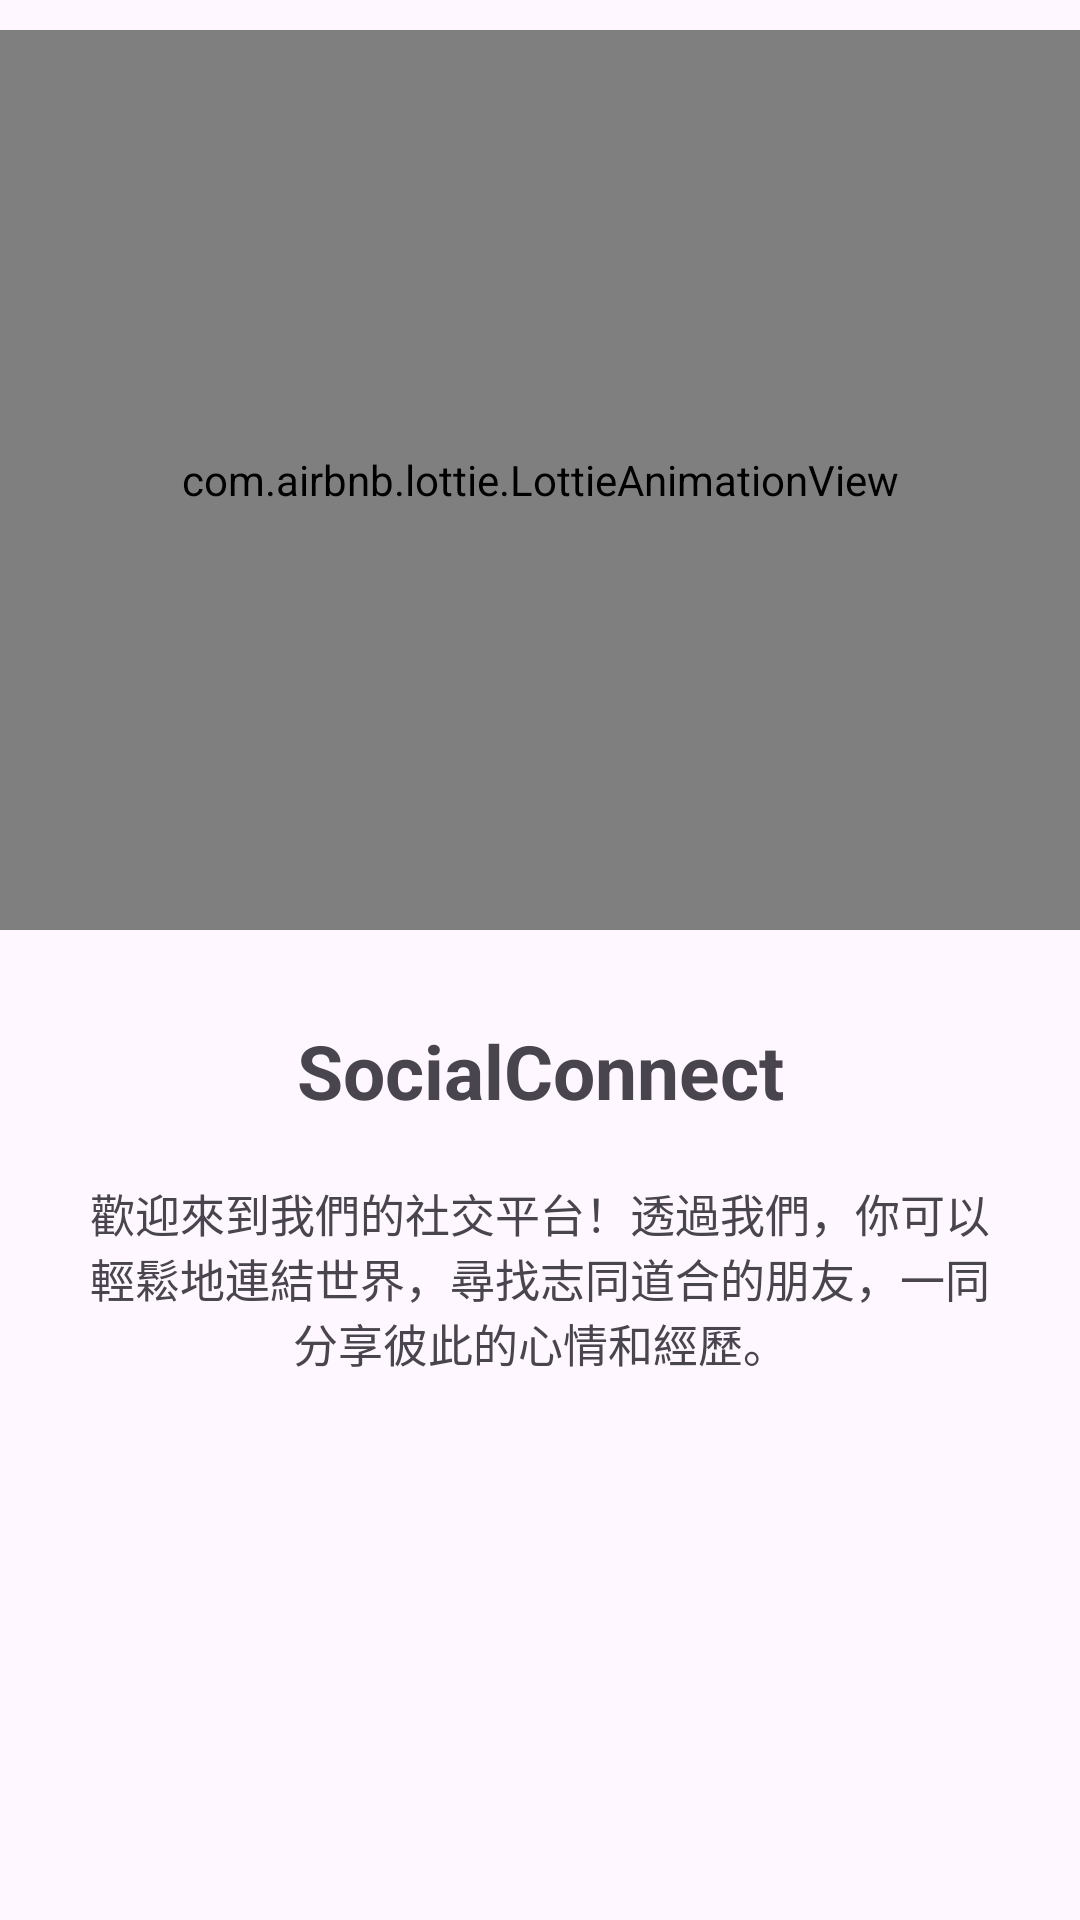

Android layout source for this screen:
<!-- AndroidManifest.xml: application theme Theme.SocialApps -->
<!-- res/layout/slider_screen.xml -->
<?xml version="1.0" encoding="utf-8"?>
<LinearLayout
    xmlns:android="http://schemas.android.com/apk/res/android"
    android:layout_width="match_parent"
    android:layout_height="match_parent"
    xmlns:app="http://schemas.android.com/apk/res-auto"
    android:orientation="vertical"
    app:flow_horizontalAlign="center">

    <com.airbnb.lottie.LottieAnimationView
        android:id="@+id/sliderImage"
        android:layout_width="match_parent"
        android:layout_height="300dp"
        android:layout_marginTop="10dp"
        app:lottie_rawRes="@raw/page1"
        app:lottie_autoPlay="true"
        app:lottie_loop="true"/>

    <TextView
        android:id="@+id/sliderTitle"
        android:layout_width="match_parent"
        android:layout_height="wrap_content"
        android:layout_marginTop="30dp"
        android:text="@string/screen1"
        android:textAlignment="center"
        android:textSize="25sp"
        android:textStyle="bold" />

    <TextView
        android:id="@+id/sliderDesc"
        android:layout_width="match_parent"
        android:layout_height="wrap_content"
        android:layout_marginHorizontal="30dp"
        android:text="@string/screen1desc"
        android:layout_marginTop="20dp"
        android:textAlignment="center"
        android:textSize="15sp"/>

</LinearLayout>
<!-- resources referenced by this layout -->
<resources>
  <string name="screen1">SocialConnect</string>
  <string name="screen1desc">歡迎來到我們的社交平台！透過我們，你可以輕鬆地連結世界，尋找志同道合的朋友，一同分享彼此的心情和經歷。</string>
  <style name="Theme.SocialApps" parent="Theme.Material3.DayNight.NoActionBar">
          
          <item name="colorPrimary">@color/lavender</item>
          <item name="colorPrimaryVariant">@color/lavender</item>
          <item name="colorOnPrimary">@color/white</item>
          
          <item name="colorSecondary">@color/teal_200</item>
          <item name="colorSecondaryVariant">@color/teal_700</item>
          <item name="colorOnSecondary">@color/black</item>
          
          <item name="android:statusBarColor">?attr/colorPrimaryVariant</item>
          
      </style>
  <color name="lavender">#8692f7</color>
  <color name="white">#FFFFFFFF</color>
  <color name="teal_200">#FF03DAC5</color>
  <color name="teal_700">#FF018786</color>
  <color name="black">#FF000000</color>
</resources>
